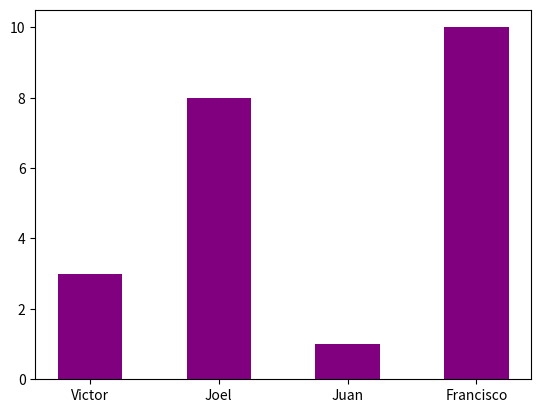

Here is the Python script that generated this plot:
import matplotlib.pyplot as plt
import numpy as np

x = np.array(["Victor", "Joel", "Juan", "Francisco"])
y = np.array([3, 8, 1, 10])

plt.bar(x, y, color = 'purple', width = 0.5)
plt.show()